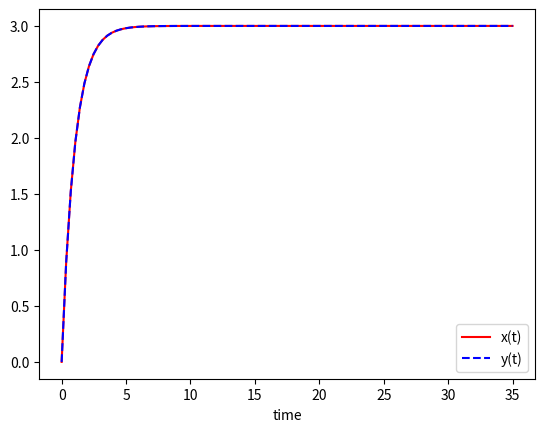

This figure's Python source:
import numpy as np
from scipy.integrate import odeint
#from matplotlib import cm
import matplotlib.pyplot as plt
#from mpl_toolkits.mplot3d import Axes3D


def model(z, t):
    x = z[0]
    y=z[1]
    dxdt = 3.0* np.exp(-t)
    dydt = 3.0-y
    return [dxdt,dydt]



z0=[0,0]


t = np.linspace(0, 35, 100)

z = odeint(model, z0, t)
x= z[:,0]
y= z[:,1]
plt.plot(t, x,'r-')
plt.plot(t, y,'b--')
plt.xlabel('time')
plt.legend(['x(t)','y(t)'])
plt.show()